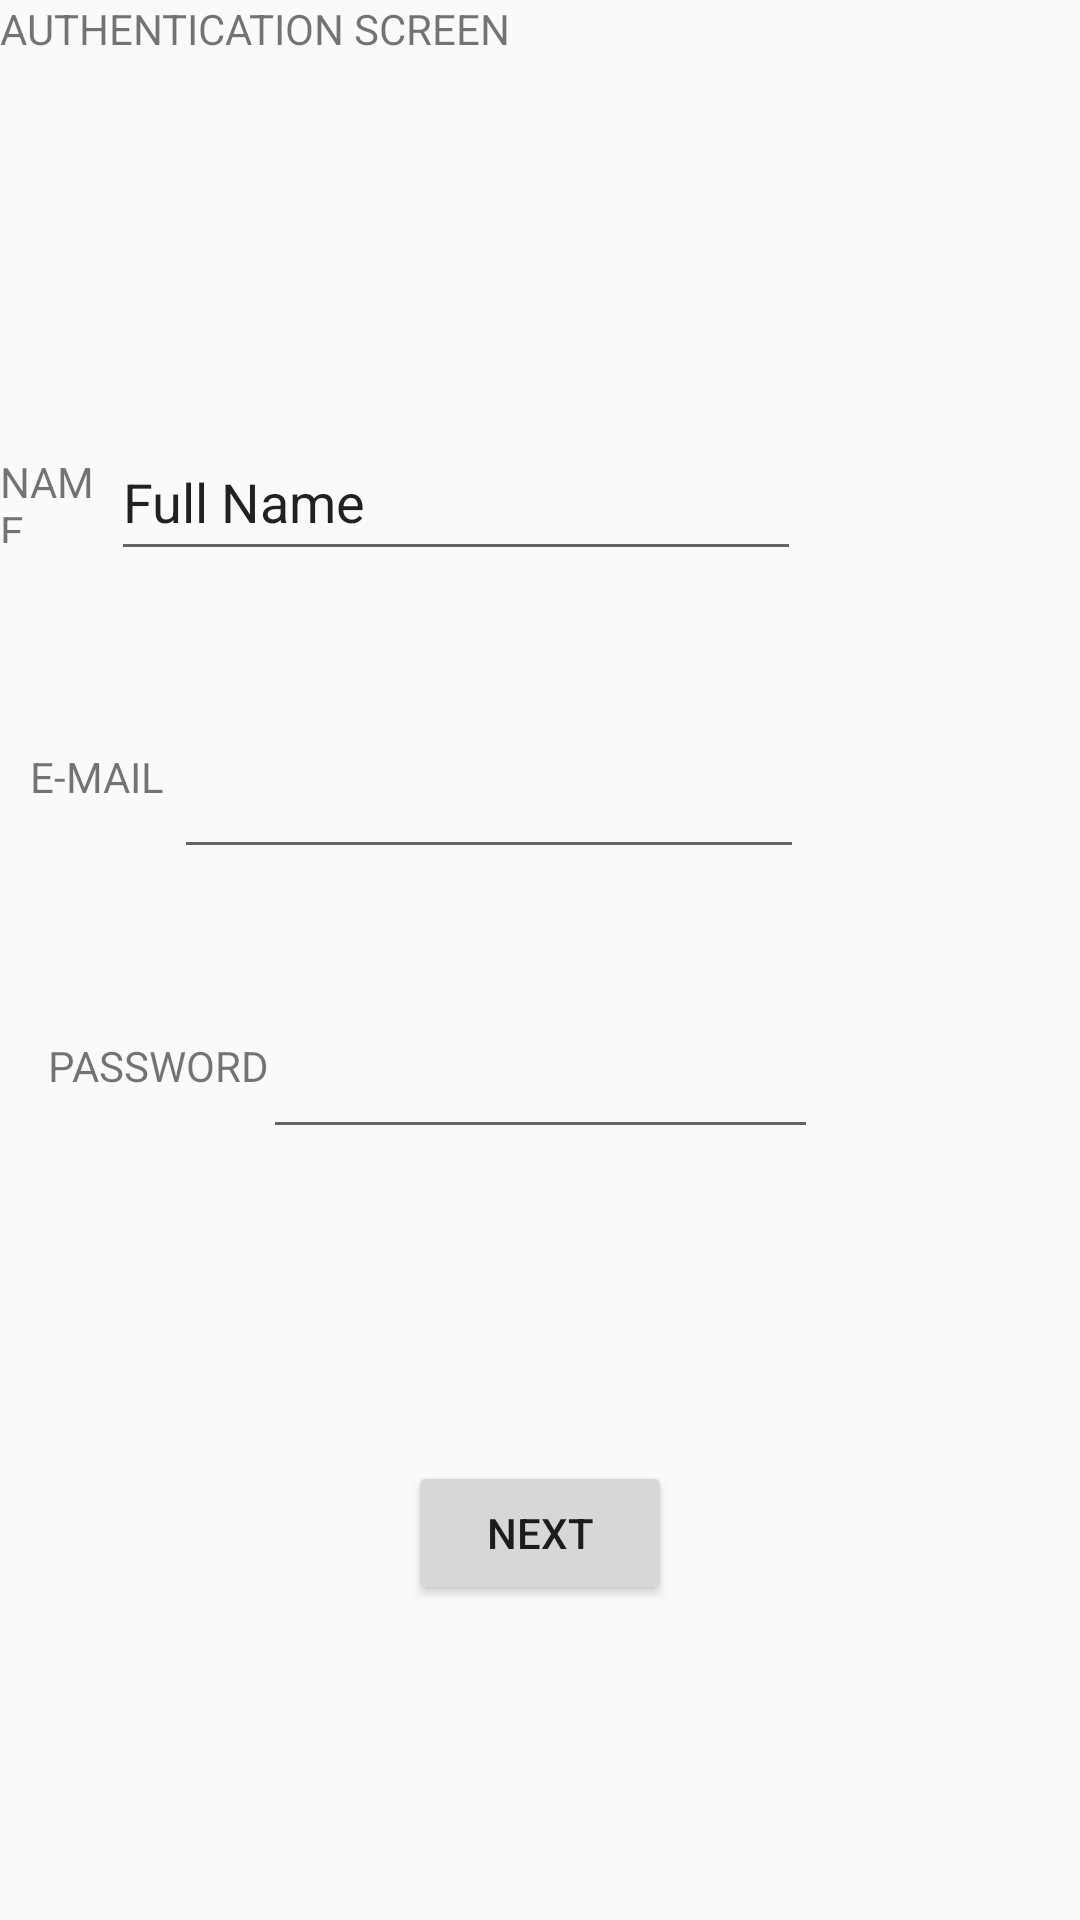

Reconstruct the res/layout file that produces this screen, plus the resources it refers to.
<!-- AndroidManifest.xml: application theme AppTheme -->
<!-- res/layout/fragment_authentication.xml -->
<?xml version="1.0" encoding="utf-8"?>
<android.support.constraint.ConstraintLayout xmlns:android="http://schemas.android.com/apk/res/android"
    xmlns:app="http://schemas.android.com/apk/res-auto"
    xmlns:tools="http://schemas.android.com/tools"
    android:layout_width="match_parent"
    android:layout_height="match_parent"
    tools:context=".introFragments.Authentication">


    <TextView
        android:id="@+id/textView2"
        android:layout_width="0dp"
        android:layout_height="0dp"
        android:text="AUTHENTICATION SCREEN"
        app:layout_constraintBottom_toBottomOf="parent"
        app:layout_constraintEnd_toEndOf="parent"
        app:layout_constraintStart_toStartOf="parent"
        app:layout_constraintTop_toTopOf="parent" />

    <EditText
        android:id="@+id/email"
        android:layout_width="wrap_content"
        android:layout_height="wrap_content"
        android:layout_marginBottom="52dp"
        android:layout_marginEnd="92dp"
        android:ems="10"
        android:inputType="textEmailAddress"
        app:layout_constraintBottom_toTopOf="@+id/password"
        app:layout_constraintEnd_toEndOf="parent"
        app:layout_constraintStart_toEndOf="@+id/textView10" />

    <EditText
        android:id="@+id/Name"
        android:layout_width="230dp"
        android:layout_height="49dp"
        android:layout_marginBottom="58dp"
        android:layout_marginEnd="93dp"
        android:ems="10"
        android:inputType="textPersonName"
        android:text="Full Name"
        app:layout_constraintBottom_toTopOf="@+id/email"
        app:layout_constraintEnd_toEndOf="parent"
        app:layout_constraintStart_toEndOf="@+id/textView8" />

    <EditText
        android:id="@+id/password"
        android:layout_width="185dp"
        android:layout_height="wrap_content"
        android:layout_marginBottom="257dp"
        android:ems="10"
        android:inputType="textPassword"
        app:layout_constraintBottom_toBottomOf="parent"
        app:layout_constraintEnd_toEndOf="parent"
        app:layout_constraintStart_toStartOf="parent" />

    <Button
        android:id="@+id/submit"
        android:layout_width="wrap_content"
        android:layout_height="wrap_content"
        android:layout_marginTop="104dp"
        android:text="NEXT"
        app:layout_constraintEnd_toEndOf="parent"
        app:layout_constraintStart_toStartOf="parent"
        app:layout_constraintTop_toBottomOf="@+id/password" />

    <TextView
        android:id="@+id/textView8"
        android:layout_width="0dp"
        android:layout_height="30dp"
        android:text="NAME"
        app:layout_constraintBottom_toBottomOf="@+id/Name"
        app:layout_constraintEnd_toStartOf="@+id/Name"
        app:layout_constraintStart_toStartOf="parent"
        app:layout_constraintTop_toTopOf="@+id/Name" />

    <TextView
        android:id="@+id/textView10"
        android:layout_width="0dp"
        android:layout_height="0dp"
        android:layout_marginBottom="1dp"
        android:layout_marginEnd="3dp"
        android:layout_marginStart="10dp"
        android:layout_marginTop="1dp"
        android:text="E-MAIL"
        app:layout_constraintBottom_toBottomOf="@+id/email"
        app:layout_constraintEnd_toStartOf="@+id/email"
        app:layout_constraintStart_toStartOf="parent"
        app:layout_constraintTop_toTopOf="@+id/email" />

    <TextView
        android:id="@+id/textView11"
        android:layout_width="wrap_content"
        android:layout_height="0dp"
        android:layout_marginBottom="4dp"
        android:layout_marginStart="16dp"
        android:layout_marginTop="4dp"
        android:text="PASSWORD"
        app:layout_constraintBottom_toBottomOf="@+id/password"
        app:layout_constraintStart_toStartOf="parent"
        app:layout_constraintTop_toTopOf="@+id/password" />


</android.support.constraint.ConstraintLayout>
<!-- resources referenced by this layout -->
<resources>
  <style name="AppTheme" parent="Theme.AppCompat.Light.NoActionBar">
          
          <item name="colorPrimary">@color/colorPrimary</item>
          <item name="colorPrimaryDark">@color/colorPrimaryDark</item>
          <item name="colorAccent">@color/colorAccent</item>
          <item name="android:windowTranslucentStatus">true</item>
      </style>
  <color name="colorPrimary">#58ae46</color>
  <color name="colorPrimaryDark">#20ab20</color>
  <color name="colorAccent">#1a7110</color>
</resources>
